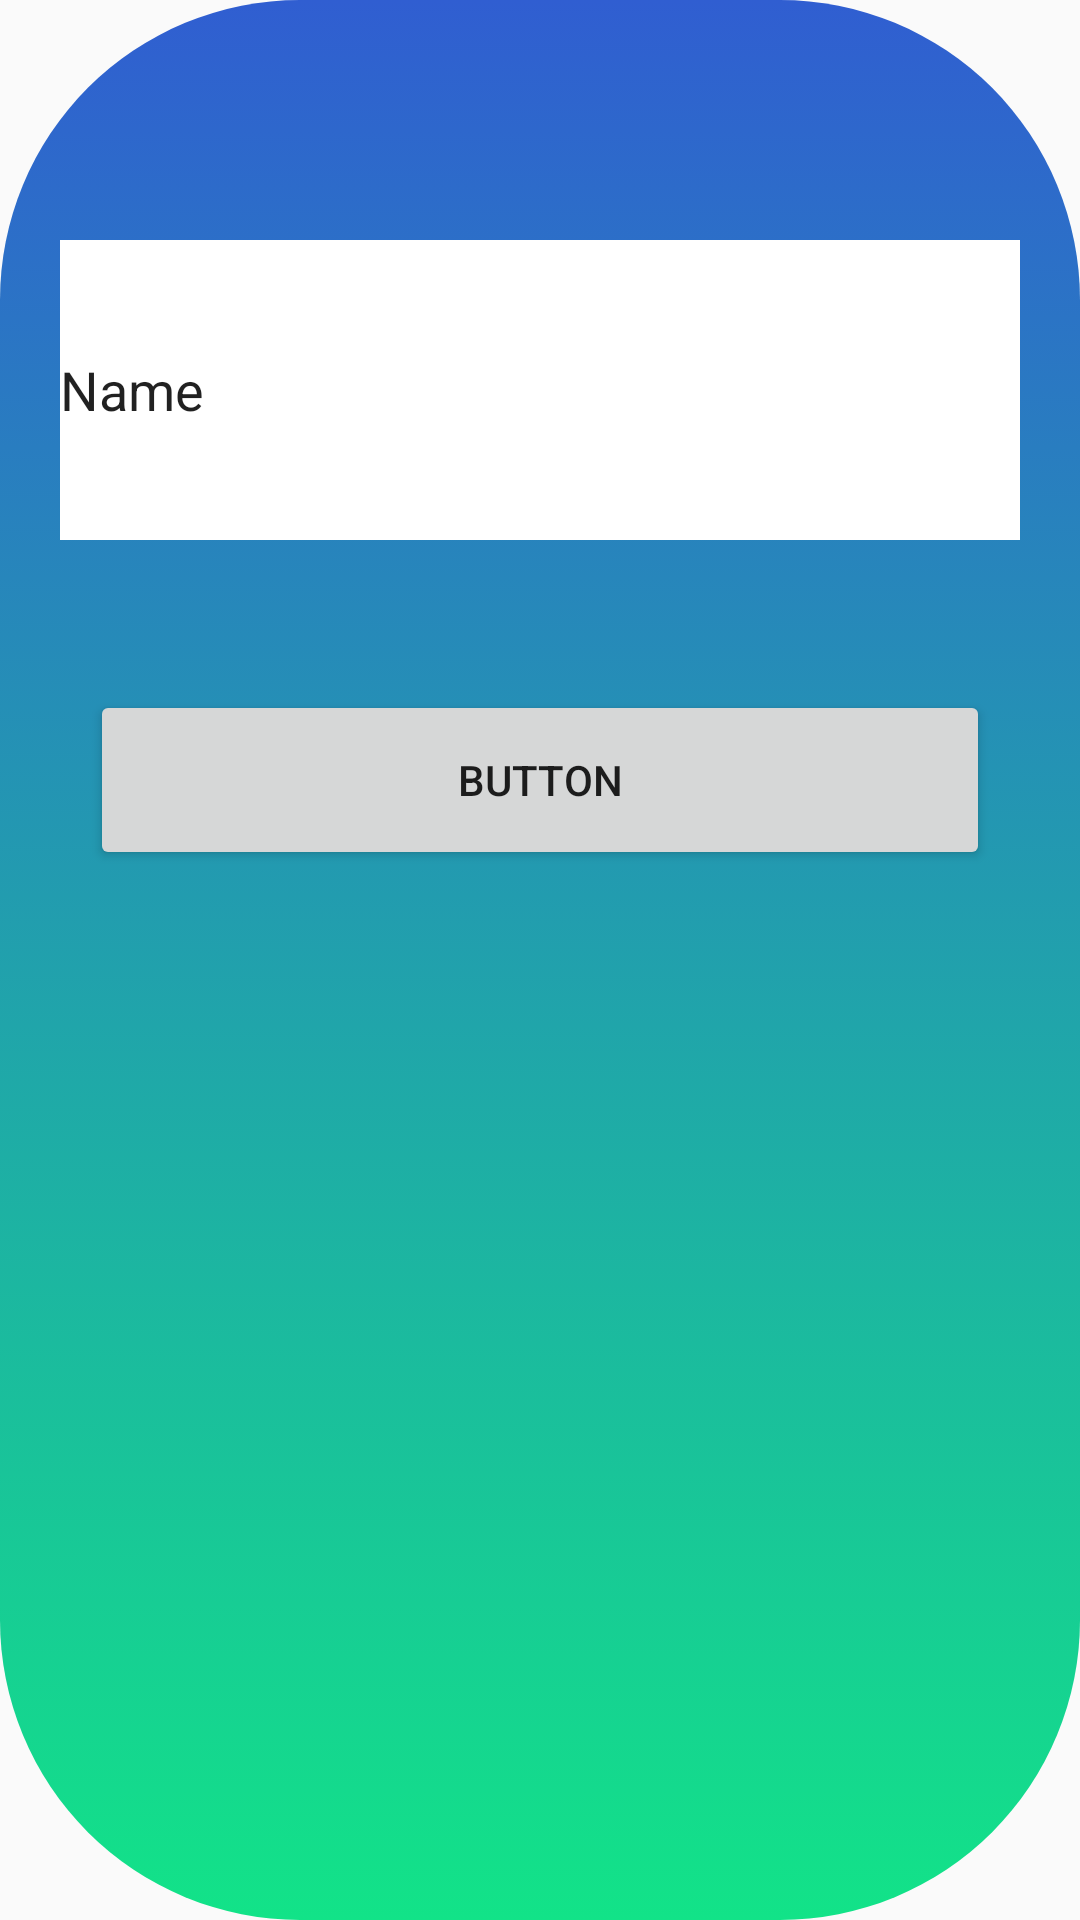

Here is an Android app screen rendered from its layout file. Give the layout XML and the strings, colors and styles it references.
<!-- AndroidManifest.xml: application theme Theme.QuizMe_Layout -->
<!-- res/layout/insertname.xml -->
<?xml version="1.0" encoding="utf-8"?>
<LinearLayout xmlns:android="http://schemas.android.com/apk/res/android"
    android:layout_width="700dp"
    android:layout_height="400dp"
    xmlns:tools="http://schemas.android.com/tools"
    android:orientation="vertical"
    android:layout_gravity="center"
    tools:context=".Quiz"
    android:id="@+id/insertName"
    android:background="@drawable/hintergrundbild2_round">


    <EditText
        android:id="@+id/editTextTextPersonName"
        android:layout_width="match_parent"
        android:layout_height="100dp"
        android:layout_marginTop="80dp"
        android:layout_marginStart="20dp"
        android:layout_marginEnd="20dp"
        android:ems="10"
        android:inputType="textPersonName"
        android:text="@string/name"
        android:textAlignment="viewStart"
        android:background="@color/white"
        android:autofillHints="" />

    <Button
        android:id="@+id/saveOrCancelButton"
        android:layout_width="300dp"
        android:layout_height="60dp"
        android:layout_gravity="center"
        android:layout_marginTop="50dp"
        android:text="@string/button" />


</LinearLayout>
<!-- resources referenced by this layout -->
<resources>
  <color name="white">#FFFFFFFF</color>
  <!-- drawable hintergrundbild2_round (drawable) -->
  <?xml version="1.0" encoding="utf-8"?>
  <selector xmlns:android="http://schemas.android.com/apk/res/android">
      <item>
          <shape>
              <gradient android:angle="90"
                  android:startColor="#12E388"
                  android:endColor="#305ED1"
                  android:type="linear"/>
              <corners android:radius="100dp"/>
          </shape>
      </item>
  </selector>
  <string name="button">Button</string>
  <string name="name">Name</string>
  <style name="Theme.QuizMe_Layout" parent="Theme.AppCompat.Light.NoActionBar">
          
      </style>
</resources>
